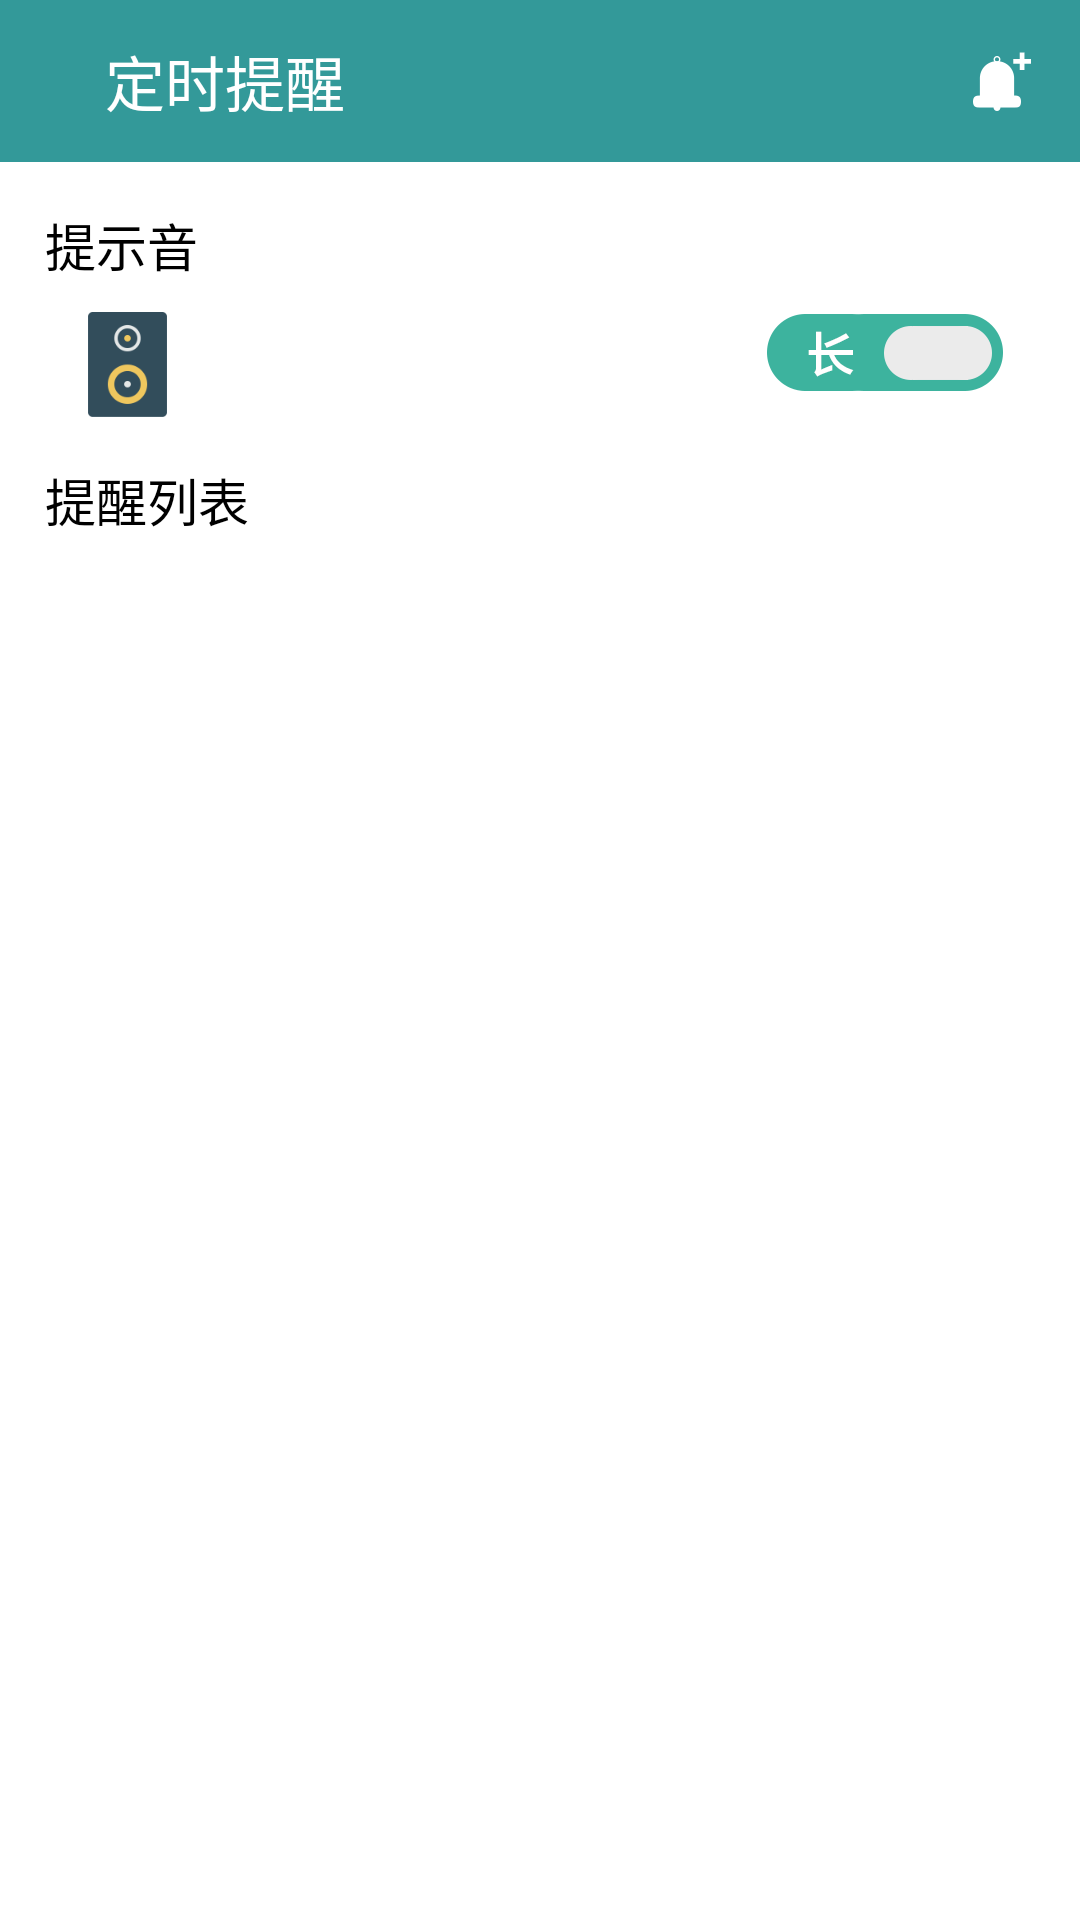

Android layout source for this screen:
<!-- AndroidManifest.xml: activity theme Theme.AppCompat.Light.NoActionBar -->
<!-- res/layout/activity_timeremind.xml -->
<?xml version="1.0" encoding="utf-8"?>
<LinearLayout xmlns:android="http://schemas.android.com/apk/res/android"
    android:orientation="vertical" android:layout_width="match_parent"
    android:layout_height="match_parent"
    android:background="@color/white">
    <RelativeLayout
        android:layout_width="match_parent"
        android:layout_height="54dip"
        android:background="@color/toolbar_bg">
        <ImageView
            android:id="@+id/timeremind_backImg"
            android:layout_width="wrap_content"
            android:layout_height="wrap_content"
            android:layout_marginLeft="15dp"
            android:src="@mipmap/img_back"
            android:layout_centerVertical="true"
            />
        <TextView
            android:id="@+id/timeremind_titleTv"
            android:layout_width="wrap_content"
            android:layout_height="wrap_content"
            android:layout_marginLeft="20dp"
            android:layout_centerVertical="true"
            android:textColor="@color/white"
            android:textSize="20sp"
            android:text="定时提醒"
            android:layout_toRightOf="@id/timeremind_backImg"
            />
        <ImageView
            android:id="@+id/timeremind_newalarmImg"
            android:layout_width="wrap_content"
            android:layout_height="wrap_content"
            android:layout_alignParentRight="true"
            android:src="@mipmap/bell_more"
            android:layout_centerVertical="true"
            android:layout_marginRight="15dp"/>
    </RelativeLayout>
    <TextView
        android:layout_width="wrap_content"
        android:layout_height="wrap_content"
        android:textColor="@color/black"
        android:layout_marginTop="15dp"
        android:layout_marginLeft="15dp"
        android:textSize="17sp"
        android:text="提示音"/>
    <RelativeLayout
        android:layout_marginTop="10dp"
        android:gravity="center_vertical"
        android:layout_width="match_parent"
        android:layout_height="wrap_content">
        <ImageView
            android:layout_width="35dp"
            android:layout_height="35dp"
            android:layout_marginLeft="25dp"
            android:src="@mipmap/bell_icon"/>
        <ImageView
            android:id="@+id/timeremind_musicImg"
            android:layout_width="wrap_content"
            android:layout_height="wrap_content"
            android:src="@mipmap/audio_long"
            android:layout_alignParentRight="true"
            android:layout_marginRight="25dp"/>
    </RelativeLayout>
    <TextView
        android:layout_width="wrap_content"
        android:layout_height="wrap_content"
        android:textColor="@color/black"
        android:layout_marginTop="15dp"
        android:layout_marginLeft="15dp"
        android:textSize="17sp"
        android:text="提醒列表" />
    <ListView
        android:id="@+id/timeremind_listview"
        style="@style/AppCommonListView"/>
</LinearLayout>
<!-- resources referenced by this layout -->
<resources>
  <color name="black">#000000</color>
  <color name="toolbar_bg">#339999</color>
  <color name="white">#ffffff</color>
  <!-- mipmap audio_long: png bitmap (mipmap-xxhdpi, 2350 bytes) -->
  <!-- mipmap bell_icon: png bitmap (mipmap-xxhdpi, 2546 bytes) -->
  <!-- mipmap bell_more: png bitmap (mipmap-xxhdpi, 830 bytes) -->
  <style name="AppCommonListView">
          <item name="android:layout_width">match_parent</item>
          <item name="android:layout_height">match_parent</item>
          <item name="android:divider">@color/divider</item>
          <item name="android:dividerHeight">0dp</item>
      </style>
  <color name="divider">#d9d9d9</color>
</resources>
